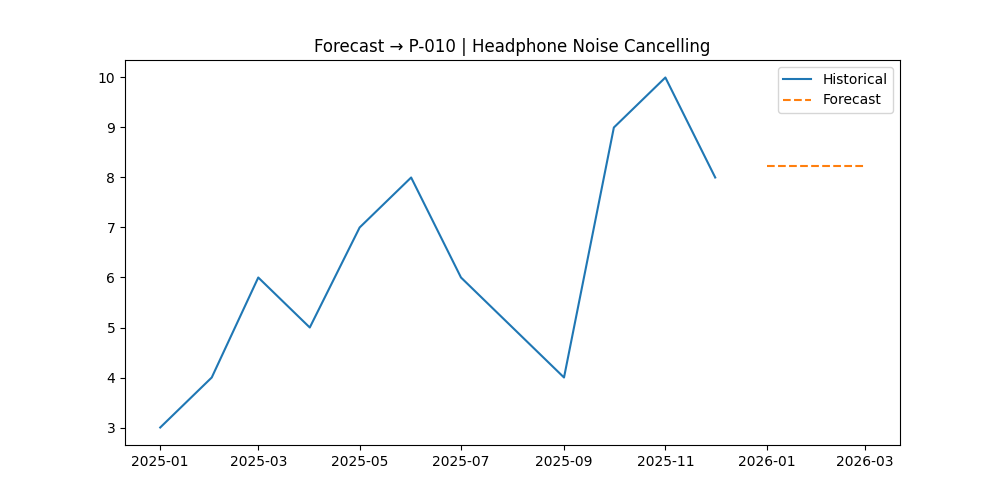

Source data for this figure (header and first rows):
, Forecast
2026-01-01, 8.224
2026-02-01, 8.224
2026-03-01, 8.224
